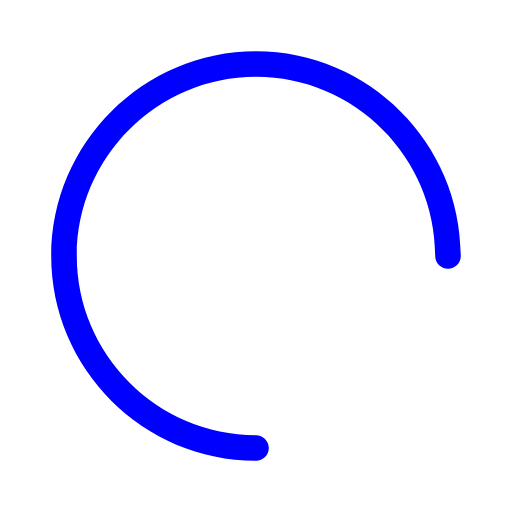
t = 0.00 s
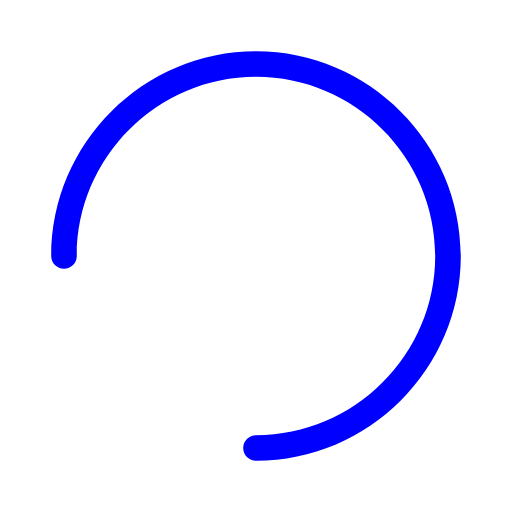
t = 0.25 s
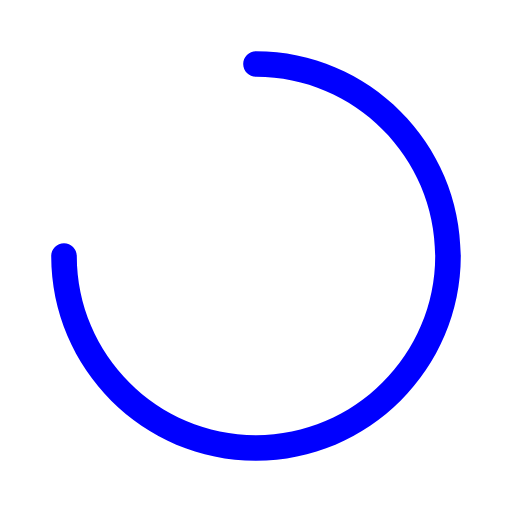
t = 0.50 s
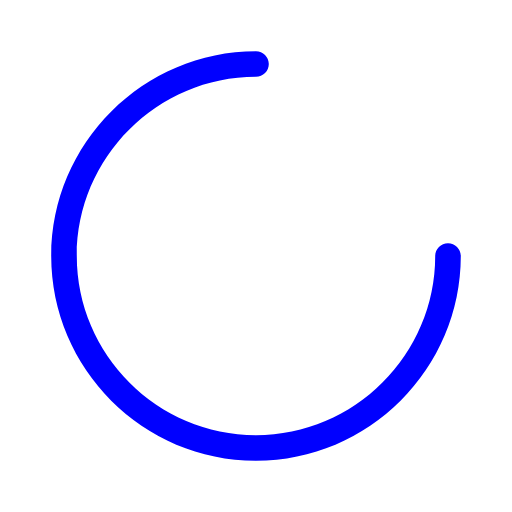
t = 0.75 s

The animated SVG that drew these frames (rendered in a browser with its animation timeline set to each time). Animation: 1 SMIL element (animateTransform=1); one cycle of 1.00 s, repeats indefinitely.

<?xml version="1.0" encoding="utf-8"?>
<!DOCTYPE svg PUBLIC "-//W3C//DTD SVG 1.1//EN" "http://www.w3.org/Graphics/SVG/1.1/DTD/svg11.dtd">

<svg 
	version="1.1" 
	class="svg-loader" 
	xmlns="http://www.w3.org/2000/svg" 
	xmlns:xlink="http://www.w3.org/1999/xlink" 
	viewBox="0 0 80 80" 
	xml:space="preserve">
	<path
		id="spinner" 
		fill="blue" 
		d="M40,72C22.4,72,8,57.6,8,40C8,22.4,
		22.4,8,40,8c17.6,0,32,14.4,32,32c0,1.1-0.9,2-2,2
		s-2-0.9-2-2c0-15.4-12.6-28-28-28S12,24.6,12,40s12.6,
		28,28,28c1.1,0,2,0.9,2,2S41.1,72,40,72z">
		<animateTransform
			attributeType="xml"
			attributeName="transform"
			type="rotate"
			from="0 40 40"
			to="360 40 40"
			dur="1s"
			repeatCount="indefinite" />
	</path>
</svg>
